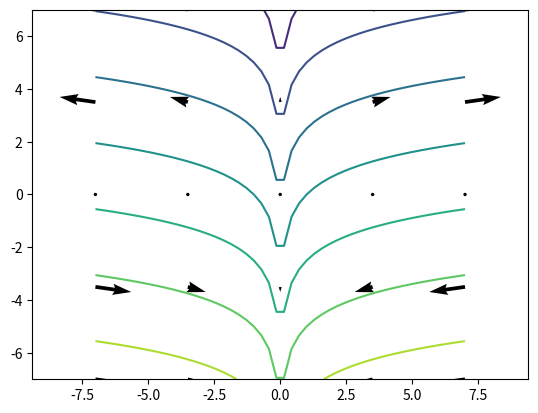

The matplotlib source for this figure:
import matplotlib.pyplot as plt
import numpy as np

# Create a grid of 50x50 points ranging from -7 to 7 in both x and y directions
k = np.linspace(-7, 7, 50)
[x, y] = np.meshgrid(k, k)

# Define the scalar field f(x, y) = ln(|x|) - y
f = np.log(np.abs(x)) - y

# Plot contour lines (level curves) of the scalar field
plt.contour(x, y, f)

# Create a coarser grid (5x5) for the vector field to avoid clutter
l = np.linspace(-7, 7, 5)
[x, y] = np.meshgrid(l, l)

# Define vector field components: vx = x*y, vy = y
vx = x * y
vy = y

# Plot the vector field using arrows
plt.quiver(x, y, vx, vy)

# Set equal aspect ratio for both axes
plt.axis("equal")

# Show the combined plot
plt.show()
